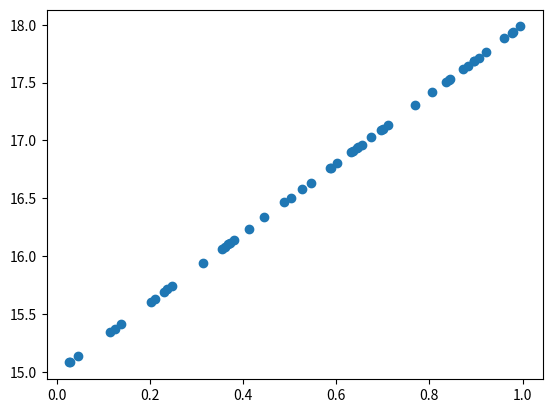

Python code for this plot:
import matplotlib.pyplot as plt
import numpy as np


# 计算梯度
def compute_gradient(current_w, current_b, training_x, training_y):
    N = float(len(training_x))
    w_gradient = 2. / N * ((current_w * training_x + current_b - training_y) * training_x).sum()
    b_gradient = 2. / N * (current_w * training_x + current_b - training_y).sum()
    return w_gradient, b_gradient


# 计算均方差mean squared error  最小二乘法
def mse(w, b, training_x, training_y):
    N = float(len(training_x))
    error = w * training_x + b - training_y
    return (error * error).sum() / N


# step1 产生模拟数据 y = 3x + 15
train_x = np.random.random(50)
train_y = 3 * train_x + 15
plt.scatter(train_x, train_y)
plt.show()

# step2 随机选取w,b初始值
w = 0
b = 0
learning_rate = 0.01

# step3 使用梯度下降法寻找最佳参数
for i in range(6000):
    w_gradient, b_gradient = compute_gradient(w, b, train_x, train_y)
    # 梯度下降更新w, b
    w = w - learning_rate * w_gradient
    b = b - learning_rate * b_gradient
    loss = mse(w, b, train_x, train_y)
    print("loop: {}, w: {}, b: {}, loss: {}".format(i, w, b, loss))
